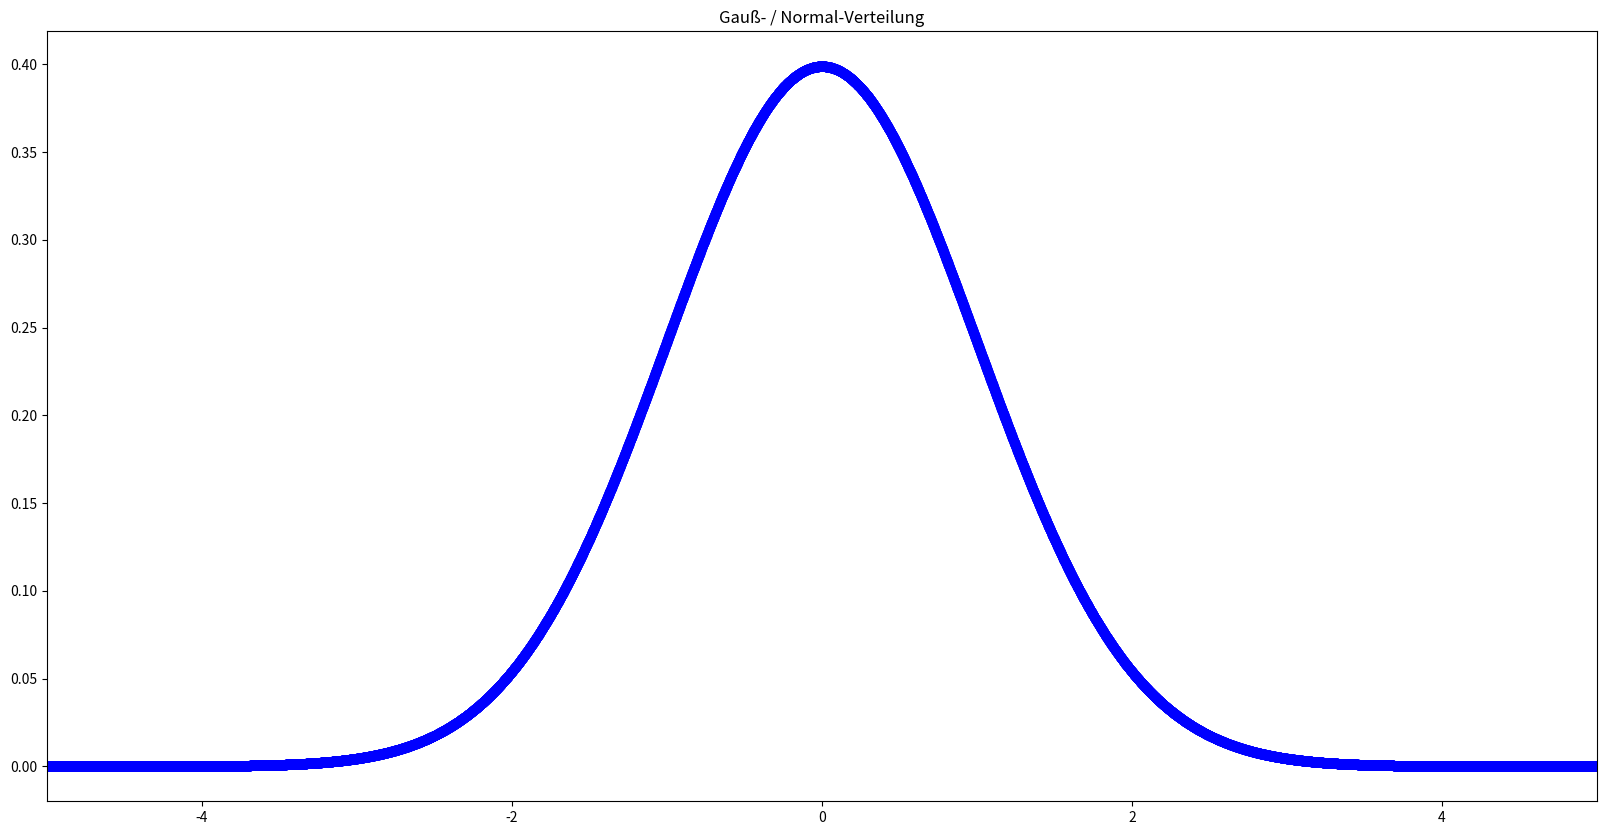
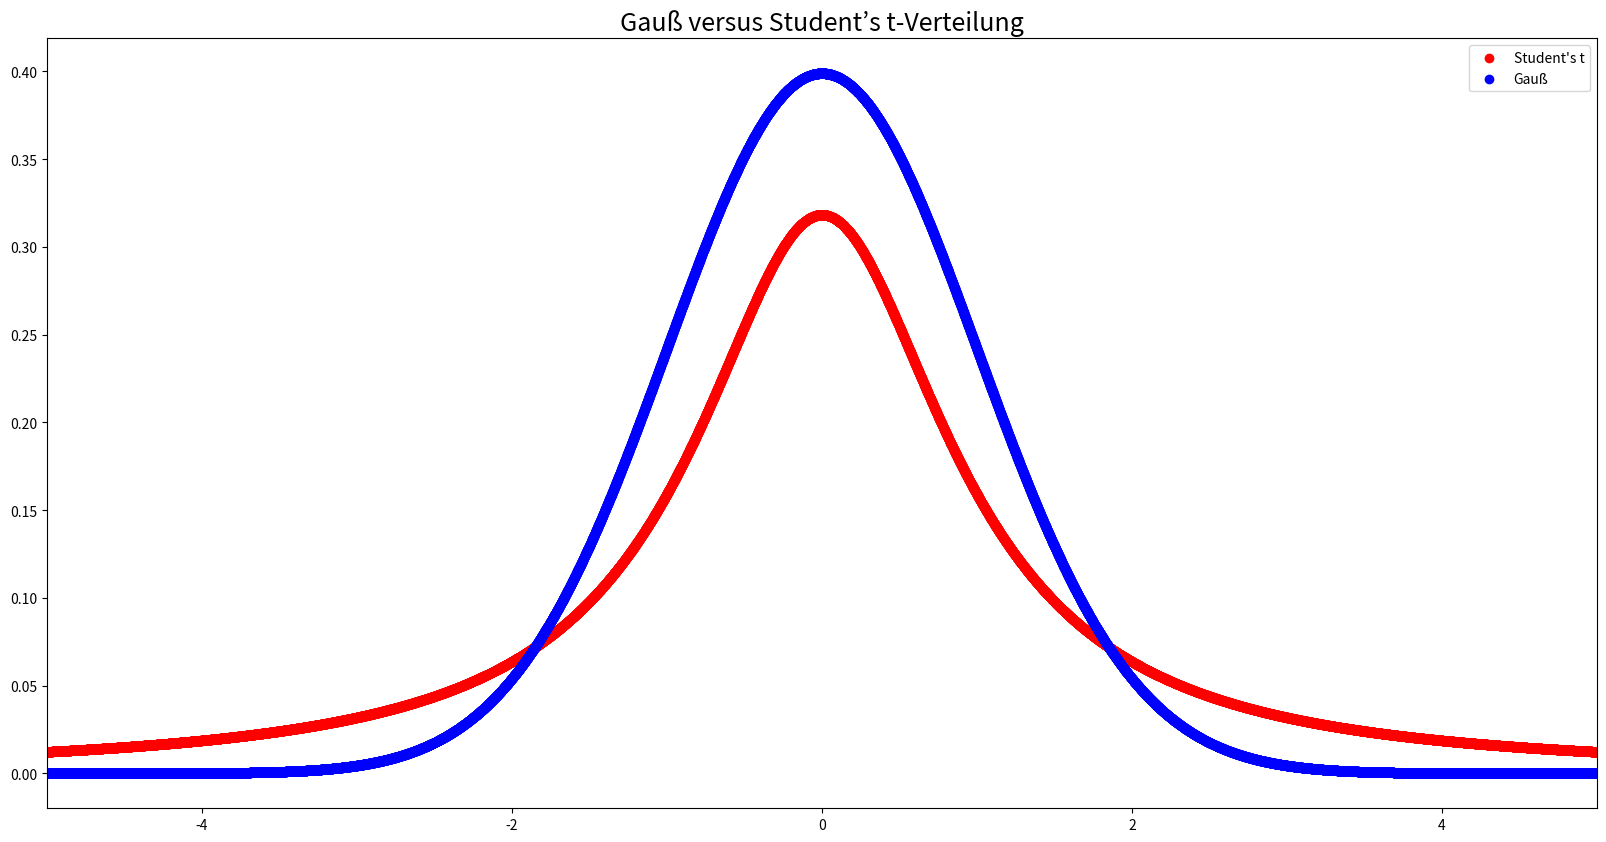

The matplotlib source for these figures, in order:
import numpy as np
import matplotlib.pyplot as plt
from scipy.stats import norm, t

x = np.arange(-10, 10, 0.001)
y_norm = norm.pdf(x, 0, 1)

fig, ax = plt.subplots(figsize=(20,10))

ax.scatter(x,y_norm, c='blue', label="Gauß")
ax.set_xlim([-5,5])
ax.set_title('Gauß- / Normal-Verteilung');

x = np.arange(-10, 10, 0.001)
y_t = t.pdf(x, 1)

fig, ax = plt.subplots(figsize=(20,10))

ax.scatter(x,y_t, c='red', label="Student's t")
ax.set_xlim([-5,5])
ax.set_title('Student’s t-Verteilung');

ax.scatter(x,y_norm, c='blue', label="Gauß")
ax.set_title('Gauß versus Student’s t-Verteilung', fontsize=18);
ax.legend()
fig

